Run: headless pygame with SDL's dummy video driver; simulated clock (each Clock.tick advances the game by its frame time, no real sleeping); random seed 0; keys injected as events and as key.get_pressed() state; no mouse input.
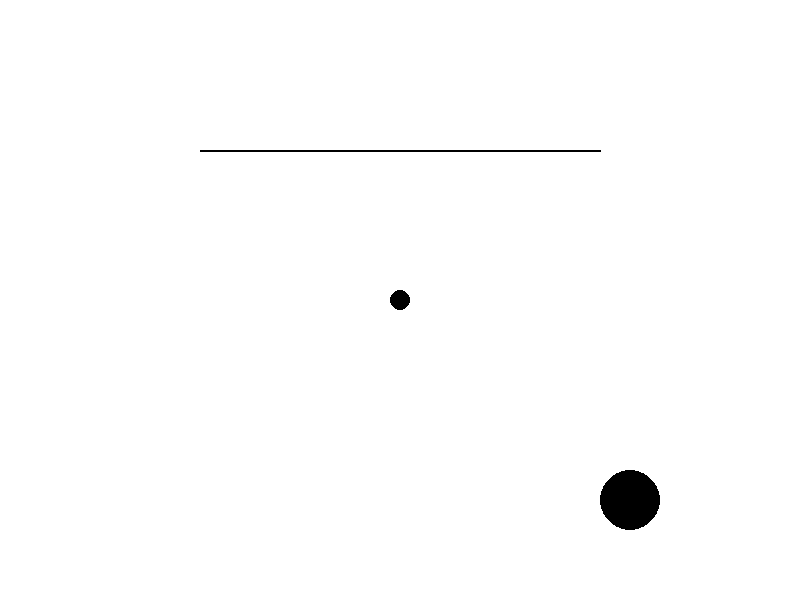
Frame 1 of 4 · flips 1–60 · no input
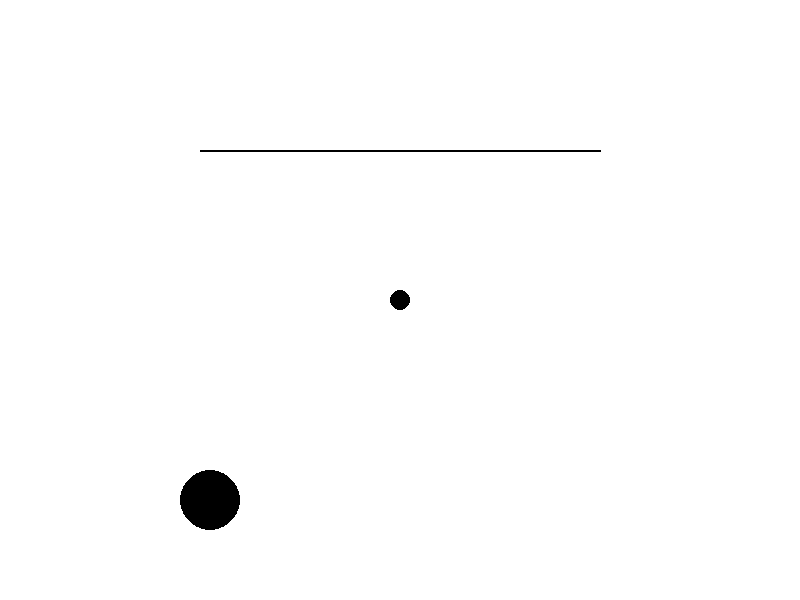
Frame 2 of 4 · flips 61–180 · tapped SPACE, RETURN · held RIGHT (→), D
Frame 3 of 4 · flips 181–300 · held DOWN (↓), S · screen unchanged from frame 2, image omitted
Frame 4 of 4 · flips 301–420 · held LEFT (←), A, UP (↑), W · screen same as frame 1, image omitted

The pygame program that drew these frames:

import pygame
pygame.init()
tamanho = (800,600)
display = pygame.display.set_mode(tamanho)
branco = (255, 255, 255)
preto = (0, 0, 0)
clock = pygame.time.Clock( )
running = True
posicaobolina = 40
direcaobolina = True

while running:
    for event in pygame.event.get():
        if event.type == pygame.QUIT:
            running = False

    display.fill(branco)
    pygame.draw.circle( display, preto, (400, 300), 10 )
    pygame.draw.line( display, preto, (200, 150), (600, 150), 2 )

    pygame.draw.circle( display, preto, ( posicaobolina, 500 ), 30 )
    if posicaobolina>800:
        direcaobolina = False
    elif posicaobolina <=0 :
        direcaobolina = True
    
    if direcaobolina:
        posicaobolina = posicaobolina +10
    else:
        posicaobolina = posicaobolina -10

    pygame.display.update()
    clock.tick(60)
pygame.quit()
